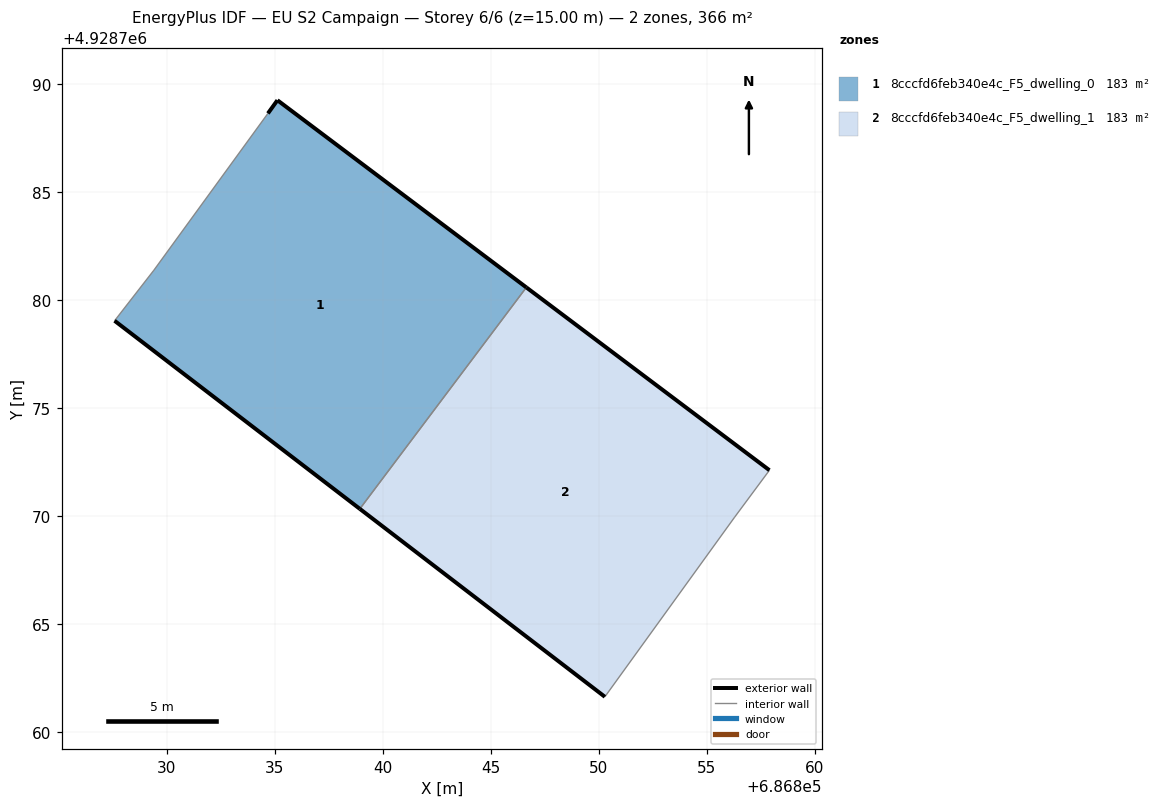
=== STOREY PLAN SPEC (per zone: floor XY polygon, exterior-wall plan segments, windows/doors) ===
zone 1: 8cccfd6feb340e4c_F5_dwelling_0  (182.8 m²)
  floor: (686838.93, 4928770.35) (686846.64, 4928780.60) (686835.12, 4928789.27) (686834.68, 4928788.66) (686829.40, 4928781.40) (686827.58, 4928779.06)
  exterior wall: (686834.68, 4928788.66) – (686835.12, 4928789.27)  [0.8 m]
  exterior wall: (686835.12, 4928789.27) – (686846.64, 4928780.60)  [14.4 m]
  exterior wall: (686838.93, 4928770.35) – (686827.58, 4928779.06)  [14.3 m]
  interior walls: 3
zone 2: 8cccfd6feb340e4c_F5_dwelling_1  (182.8 m²)
  floor: (686850.28, 4928761.65) (686856.29, 4928769.97) (686857.90, 4928772.14) (686846.64, 4928780.60) (686838.93, 4928770.35)
  exterior wall: (686846.64, 4928780.60) – (686857.90, 4928772.14)  [14.1 m]
  exterior wall: (686850.28, 4928761.65) – (686838.93, 4928770.35)  [14.3 m]
  interior walls: 3

=== DERIVED (storey summary) ===
Building: EU S2 Campaign
Storey: 6 of 6  (floor level z = 15.00 m)
Storey gross floor area: 365.6 m²
Zones on this storey: 2
  - 8cccfd6feb340e4c_F5_dwelling_0: floor 182.8 m²; exterior wall 29.5 m (88.4 m²); WWR 0.0%
  - 8cccfd6feb340e4c_F5_dwelling_1: floor 182.8 m²; exterior wall 28.4 m (85.1 m²); WWR 0.0%
Zone adjacency (shared interzone walls):
  - 8cccfd6feb340e4c_F5_dwelling_0 ↔ 8cccfd6feb340e4c_F5_dwelling_1